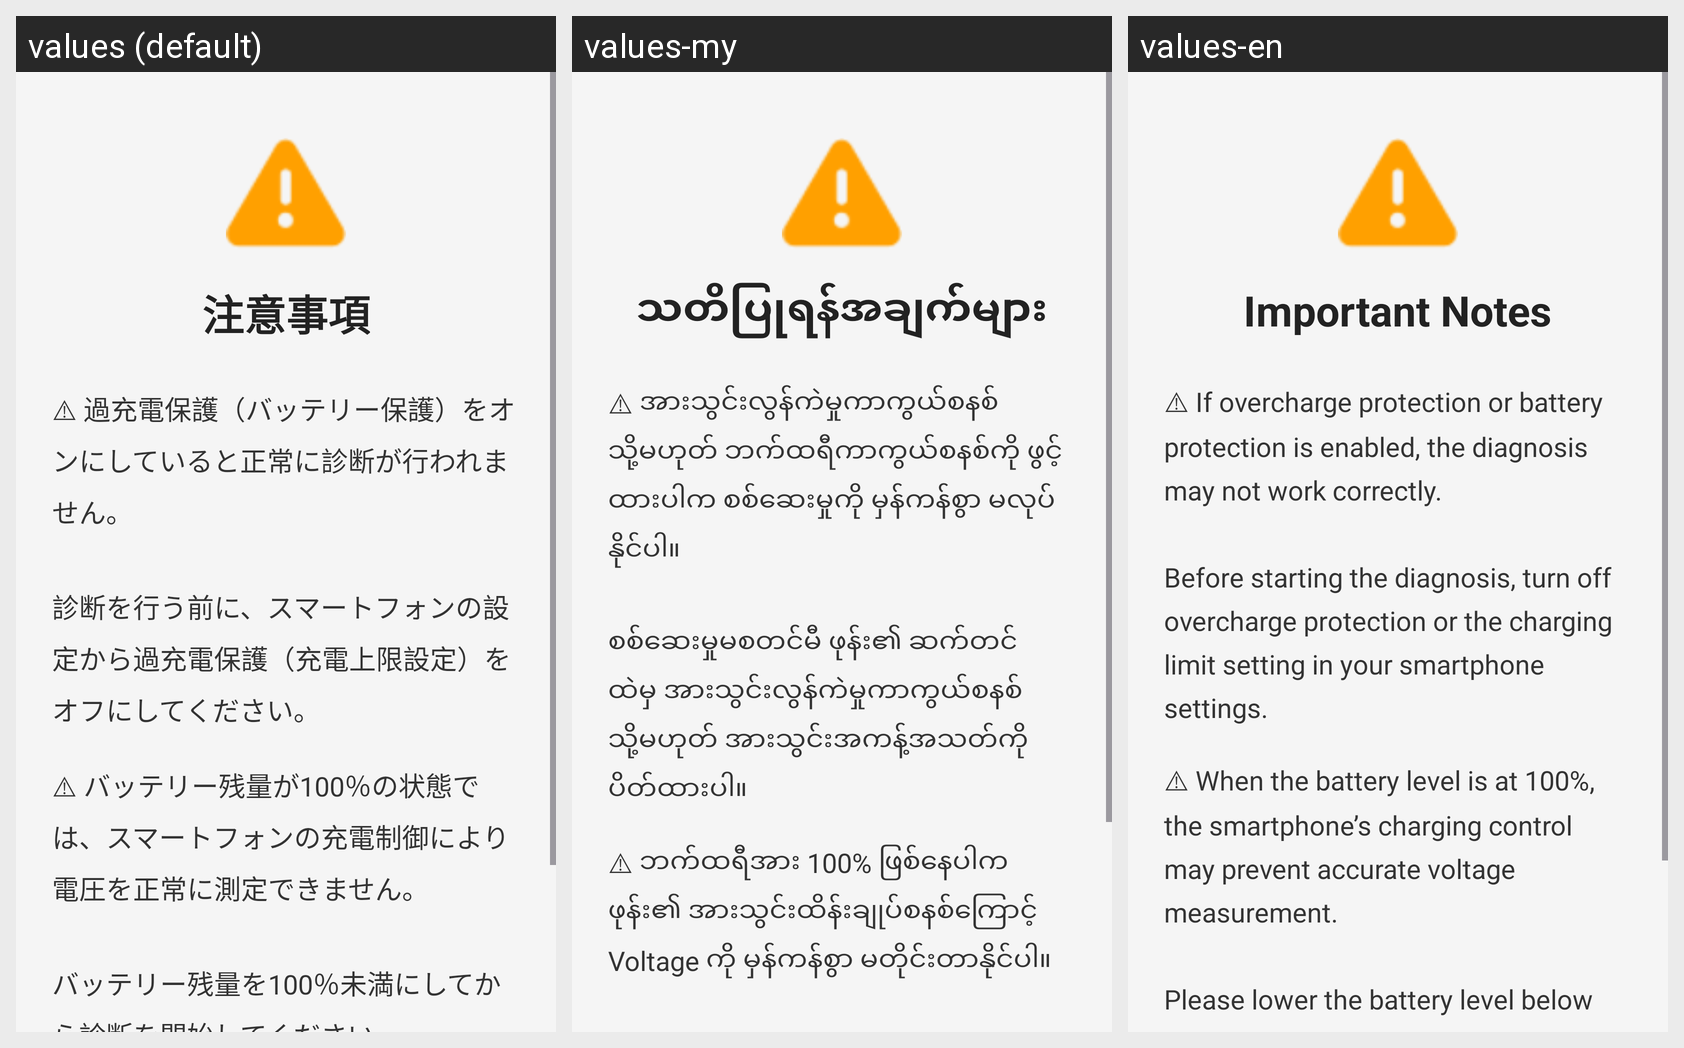

Strings drawn on this Android screen and how each of the app's shown locales translates them:
Android screen res/layout/activity_careful.xml rendered under 3 locales, left to right: values (default), values-my, values-en. Device: Nexus 5 (rendered at 1080×1920; each locale shown at half size, 540×960, under a caption strip naming it); theme Theme.ChargeDoctor.
Strings drawn on this screen, with the default value and each locale's value (text and hints the layout hard-codes, and strings that could not be matched under every locale, appear in the picture but are not listed):

precautions_title
  values: 注意事項
  values-my: သတိပြုရန်အချက်များ
  values-en: Important Notes

precaution_overcharge
  values: ⚠ 過充電保護（バッテリー保護）をオンにしていると正常に診断が行われません。
      
      診断を行う前に、スマートフォンの設定から過充電保護（充電上限設定）をオフにしてください。
  values-my: ⚠ အားသွင်းလွန်ကဲမှုကာကွယ်စနစ် သို့မဟုတ် ဘက်ထရီကာကွယ်စနစ်ကို ဖွင့်ထားပါက စစ်ဆေးမှုကို မှန်ကန်စွာ မလုပ်နိုင်ပါ။
      
      စစ်ဆေးမှုမစတင်မီ ဖုန်း၏ ဆက်တင်ထဲမှ အားသွင်းလွန်ကဲမှုကာကွယ်စနစ် သို့မဟုတ် အားသွင်းအကန့်အသတ်ကို ပိတ်ထားပါ။
  values-en: ⚠ If overcharge protection or battery protection is enabled, the diagnosis may not work correctly.
      
      Before starting the diagnosis, turn off overcharge protection or the charging limit setting in your smartphone settings.

precaution_battery_full
  values: ⚠ バッテリー残量が100％の状態では、スマートフォンの充電制御により電圧を正常に測定できません。
      
      バッテリー残量を100％未満にしてから診断を開始してください。
  values-my: ⚠ ဘက်ထရီအား 100% ဖြစ်နေပါက ဖုန်း၏ အားသွင်းထိန်းချုပ်စနစ်ကြောင့် Voltage ကို မှန်ကန်စွာ မတိုင်းတာနိုင်ပါ။
      
      စစ်ဆေးမှုမစတင်မီ ဘက်ထရီအားကို 100% အောက်ထားပါ။
  values-en: ⚠ When the battery level is at 100%, the smartphone’s charging control may prevent accurate voltage measurement.
      
      Please lower the battery level below 100% before starting the diagnosis.
